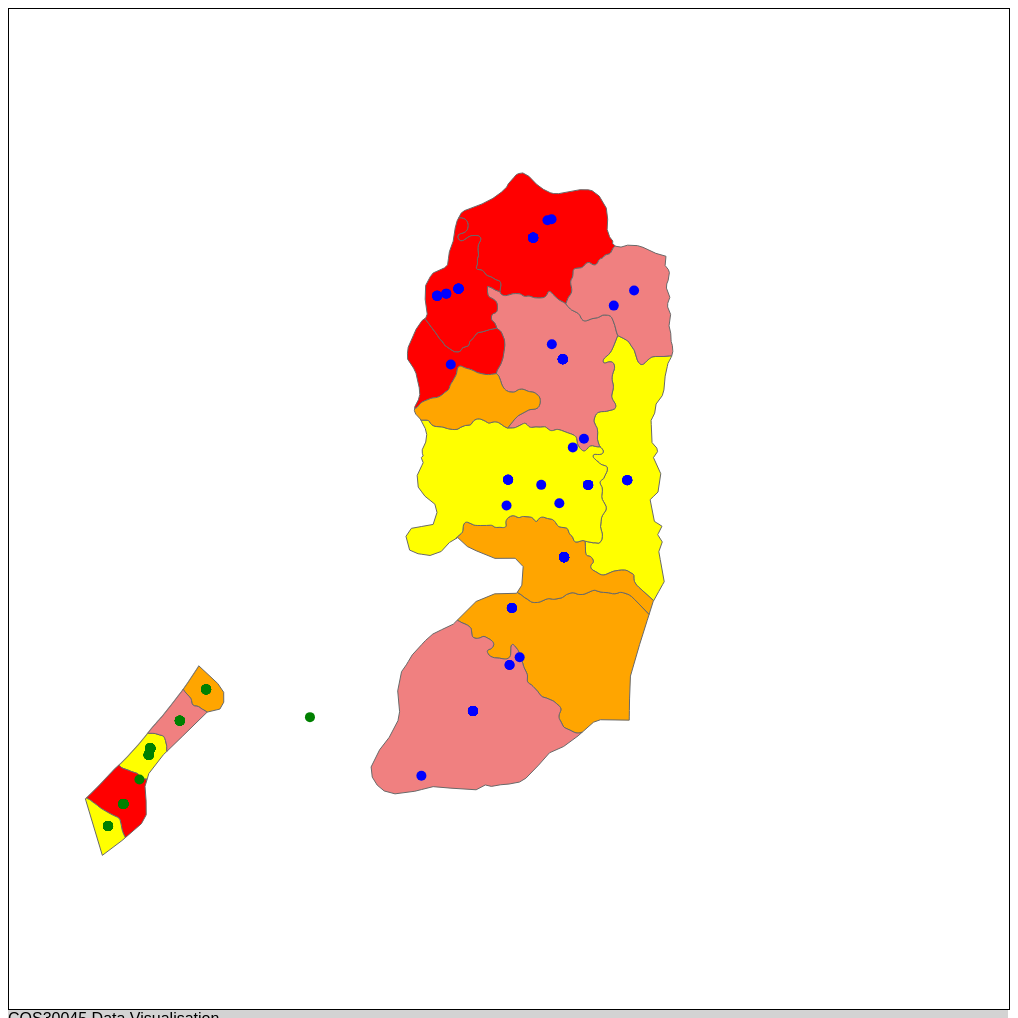
D3 v7 page, settled after 480 driven frames (8 s of simulated time); the page loaded 2 data file(s).


// ── 8.1.js
var w = 1000;
var h = 1000;
var padding = 50;

var color = d3.scaleOrdinal()
    .range(["#FFFF00", "#FFA500", "#F08080", "#FF0000"]);

// Define projection settings
var projection = d3.geoMercator()
    .center([35.2, 31.9]) // Adjusted center for Palestine
    .scale(25000) // Adjusted scale for better fit
    .translate([w / 2, h / 2]);

var path = d3.geoPath()
    .projection(projection);

// Start the SVG block
var svg = d3.select("body")
    .append("svg")
    .attr("width", w)
    .attr("height", h)
    .attr("class", "img");

d3.json("palestine-with-regions_1504.geojson").then(function (json) {

    // Draw GeoJSON features
    svg.selectAll("path")
        .data(json.features)
        .enter()
        .append("path")
        .attr("stroke", "dimgray")
        .attr("fill", function (d, i) {
            return color(i);
        })
        .attr("d", path);
});


d3.csv("event_data_pse.csv", function(d) {
    // Convert latitude and longitude to numbers
    const lat = +d.latitude;
    const long = +d.longitude;

    // Check if latitude and longitude are valid numbers
    if (!isNaN(lat) && !isNaN(long)) {
        return {
            lat: lat,
            long: long,
            event_name: d.event_name
        };
    }
}).then(function(data) {
    // Filter out any invalid or missing data points
    const validData = data.filter(d => d !== undefined);

    svg.selectAll("circle")
        .data(validData)
        .enter()
        .append("circle")
        .attr("cx", function(d, i) {
            return projection([d.long, d.lat])[0];
        })
        .attr("cy", function(d, i) {
            return projection([d.long, d.lat])[1];
        })
        .attr("r", 5)
        .style("fill", function(d) {
            return d.event_name.includes("Palestine: Unknown (IAC) (Hostilities Gaza/Israel) - Gaza Strip") ? "green" : "blue";
        });
})





### data: palestine-with-regions_1504.geojson
{
 "type": "FeatureCollection",
 "features": [
  {
   "type": "Feature",
   "properties": {
    "ID_0": 173,
    "ISO": "PSE",
    "NAME_0": "Palestina",
    "ID_1": 1,
    "NAME_1": "Gaza",
    "ID_2": 1,
    "NAME_2": "Deir Al-Balah",
    "TYPE_2": "Governorate",
    "ENGTYPE_2": "Governorate",
    "NL_NAME_2": null,
    "VARNAME_2": null
   },
   "geometry": {
    "type": "Polygon",
    "coordinates": "[... 1 items]"
   }
  },
  {
   "type": "Feature",
   "properties": {
    "ID_0": 173,
    "ISO": "PSE",
    "NAME_0": "Palestina",
    "ID_1": 1,
    "NAME_1": "Gaza",
    "ID_2": 2,
    "NAME_2": "Gaza ash Shamaliyah",
    "TYPE_2": "Governorate",
    "ENGTYPE_2": "Governorate",
    "NL_NAME_2": null,
    "VARNAME_2": "North Gaza"
   },
   "geometry": {
    "type": "Polygon",
    "coordinates": "[... 1 items]"
   }
  },
  {
   "type": "Feature",
   "properties": {
    "ID_0": 173,
    "ISO": "PSE",
    "NAME_0": "Palestina",
    "ID_1": 1,
    "NAME_1": "Gaza",
    "ID_2": 3,
    "NAME_2": "Gaza",
    "TYPE_2": "Governorate",
    "ENGTYPE_2": "Governorate",
    "NL_NAME_2": null,
    "VARNAME_2": null
   },
   "geometry": {
    "type": "Polygon",
    "coordinates": "[... 1 items]"
   }
  },
  {
   "type": "Feature",
   "properties": {
    "ID_0": 173,
    "ISO": "PSE",
    "NAME_0": "Palestina",
    "ID_1": 1,
    "NAME_1": "Gaza",
    "ID_2": 4,
    "NAME_2": "Khan Yunis",
    "TYPE_2": "Governorate",
    "ENGTYPE_2": "Governorate",
    "NL_NAME_2": null,
    "VARNAME_2": null
   },
   "geometry": {
    "type": "Polygon",
    "coordinates": "[... 1 items]"
   }
  },
  {
   "type": "Feature",
   "properties": {
    "ID_0": 173,
    "ISO": "PSE",
    "NAME_0": "Palestina",
    "ID_1": 1,
    "NAME_1": "Gaza",
    "ID_2": 5,
    "NAME_2": "Rafah",
    "TYPE_2": "Governorate",
    "ENGTYPE_2": "Governorate",
    "NL_NAME_2": null,
    "VARNAME_2": null
   },
   "geometry": {
    "type": "Polygon",
    "coordinates": "[... 1 items]"
   }
  },
  {
   "type": "Feature",
   "properties": {
    "ID_0": 173,
    "ISO": "PSE",
    "NAME_0": "Palestina",
    "ID_1": 2,
    "NAME_1": "West Bank",
    "ID_2": 6,
    "NAME_2": "Bethlehem",
    "TYPE_2": "Governorate",
    "ENGTYPE_2": "Governorate",
    "NL_NAME_2": null,
    "VARNAME_2": null
   },
   "geometry": {
    "type": "Polygon",
    "coordinates": "[... 1 items]"
   }
  },
  {
   "type": "Feature",
   "properties": {
    "ID_0": 173,
    "ISO": "PSE",
    "NAME_0": "Palestina",
    "ID_1": 2,
    "NAME_1": "West Bank",
    "ID_2": 7,
    "NAME_2": "Hebron",
    "TYPE_2": "Governorate",
    "ENGTYPE_2": "Governorate",
    "NL_NAME_2": null,
    "VARNAME_2": null
   },
   "geometry": {
    "type": "Polygon",
    "coordinates": "[... 1 items]"
   }
  },
  {
   "type": "Feature",
   "properties": {
    "ID_0": 173,
    "ISO": "PSE",
    "NAME_0": "Palestina",
    "ID_1": 2,
    "NAME_1": "West Bank",
    "ID_2": 8,
    "NAME_2": "Jenin",
    "TYPE_2": "Governorate",
    "ENGTYPE_2": "Governorate",
    "NL_NAME_2": null,
    "VARNAME_2": null
   },
   "geometry": {
    "type": "Polygon",
    "coordinates": "[... 1 items]"
   }
  },
  "... 8 more items"
 ],
 "style": {
  "stroke": "#000000",
  "fill": "#3498DB",
  "stroke-width": 1,
  "fill-opacity": 0.8
 }
}

### data: event_data_pse.csv, 168953 bytes — head not shown